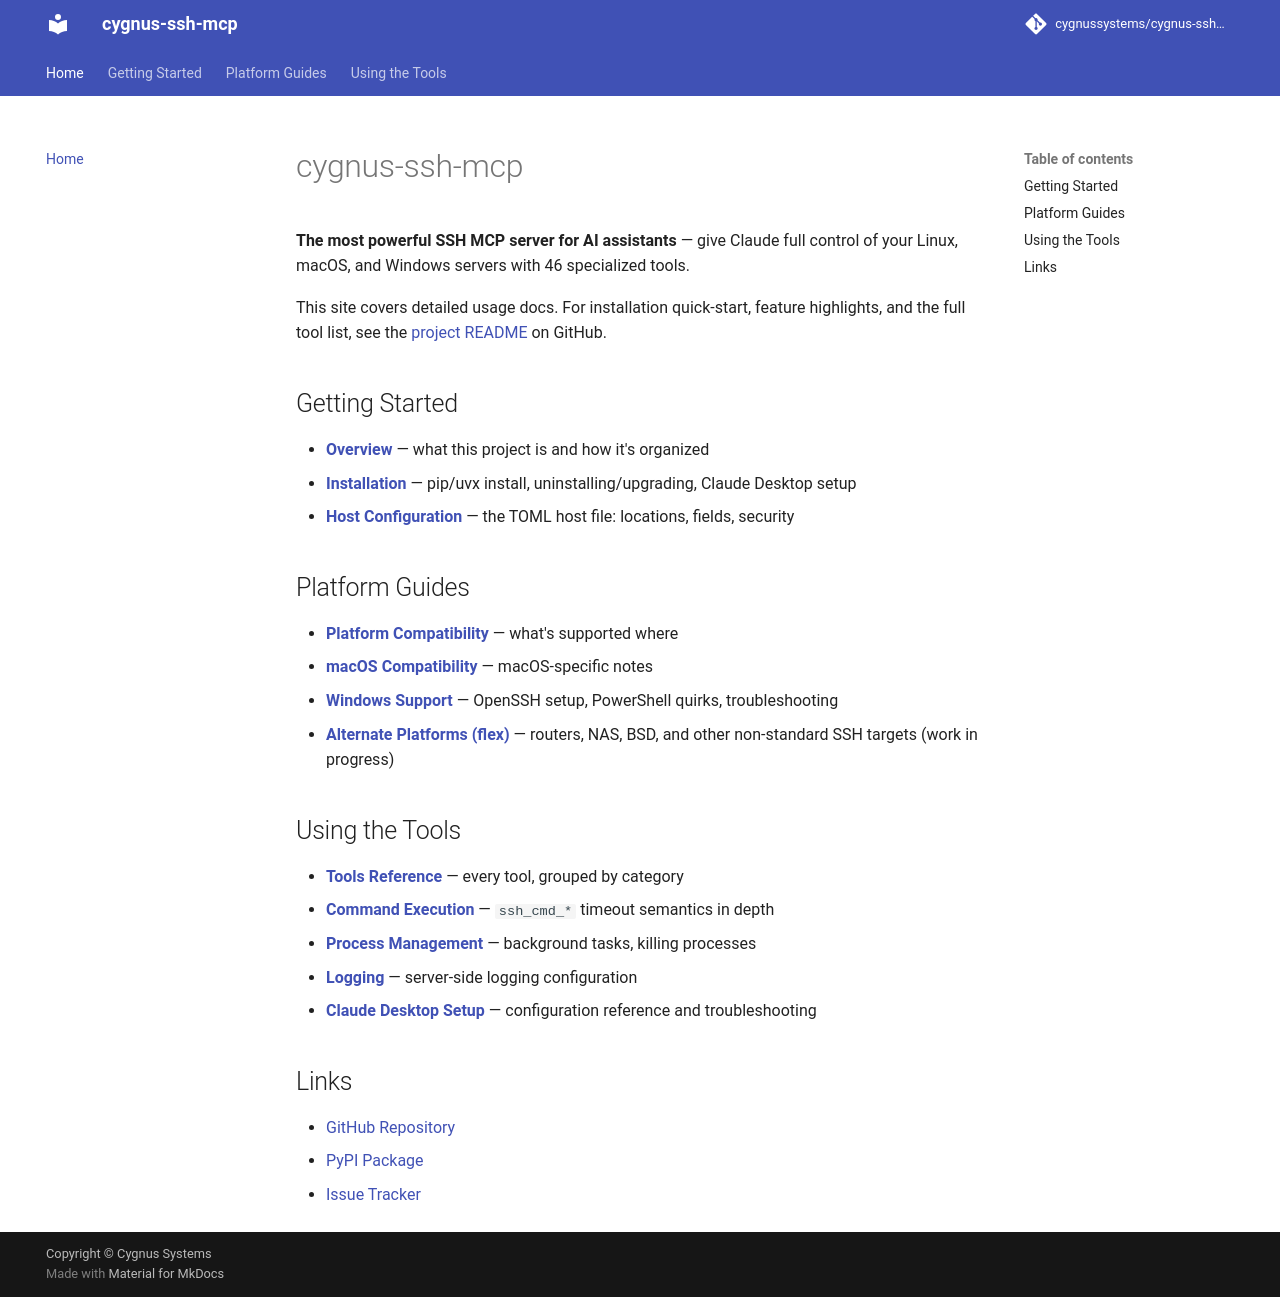

repository: cygnussystems/cygnus-ssh-mcp · page: index.html · generator: mkdocs

# cygnus-ssh-mcp

**The most powerful SSH MCP server for AI assistants** — give Claude full control of
your Linux, macOS, and Windows servers with 46 specialized tools.

This site covers detailed usage docs. For installation quick-start, feature
highlights, and the full tool list, see the
[project README](https://github.com/cygnussystems/cygnus-ssh-mcp) on GitHub.

## Getting Started

- **[Overview](10-overview.md)** — what this project is and how it's organized
- **[Installation](15-installation.md)** — pip/uvx install, uninstalling/upgrading, Claude Desktop setup
- **[Host Configuration](30-host-configuration.md)** — the TOML host file: locations, fields, security

## Platform Guides

- **[Platform Compatibility](20-platform-compatibility.md)** — what's supported where
- **[macOS Compatibility](MACOS_COMPATIBILITY.md)** — macOS-specific notes
- **[Windows Support](25-windows-support.md)** — OpenSSH setup, PowerShell quirks, troubleshooting
- **[Alternate Platforms (flex)](26-alternate-platforms.md)** — routers, NAS, BSD, and other non-standard SSH targets (work in progress)

## Using the Tools

- **[Tools Reference](40-tools-reference.md)** — every tool, grouped by category
- **[Command Execution](50-command-execution.md)** — `ssh_cmd_*` timeout semantics in depth
- **[Process Management](60-process-management.md)** — background tasks, killing processes
- **[Logging](70-logging.md)** — server-side logging configuration
- **[Claude Desktop Setup](80-claude-desktop.md)** — configuration reference and troubleshooting

## Links

- [GitHub Repository](https://github.com/cygnussystems/cygnus-ssh-mcp)
- [PyPI Package](https://pypi.org/project/cygnus-ssh-mcp/)
- [Issue Tracker](https://github.com/cygnussystems/cygnus-ssh-mcp/issues)
